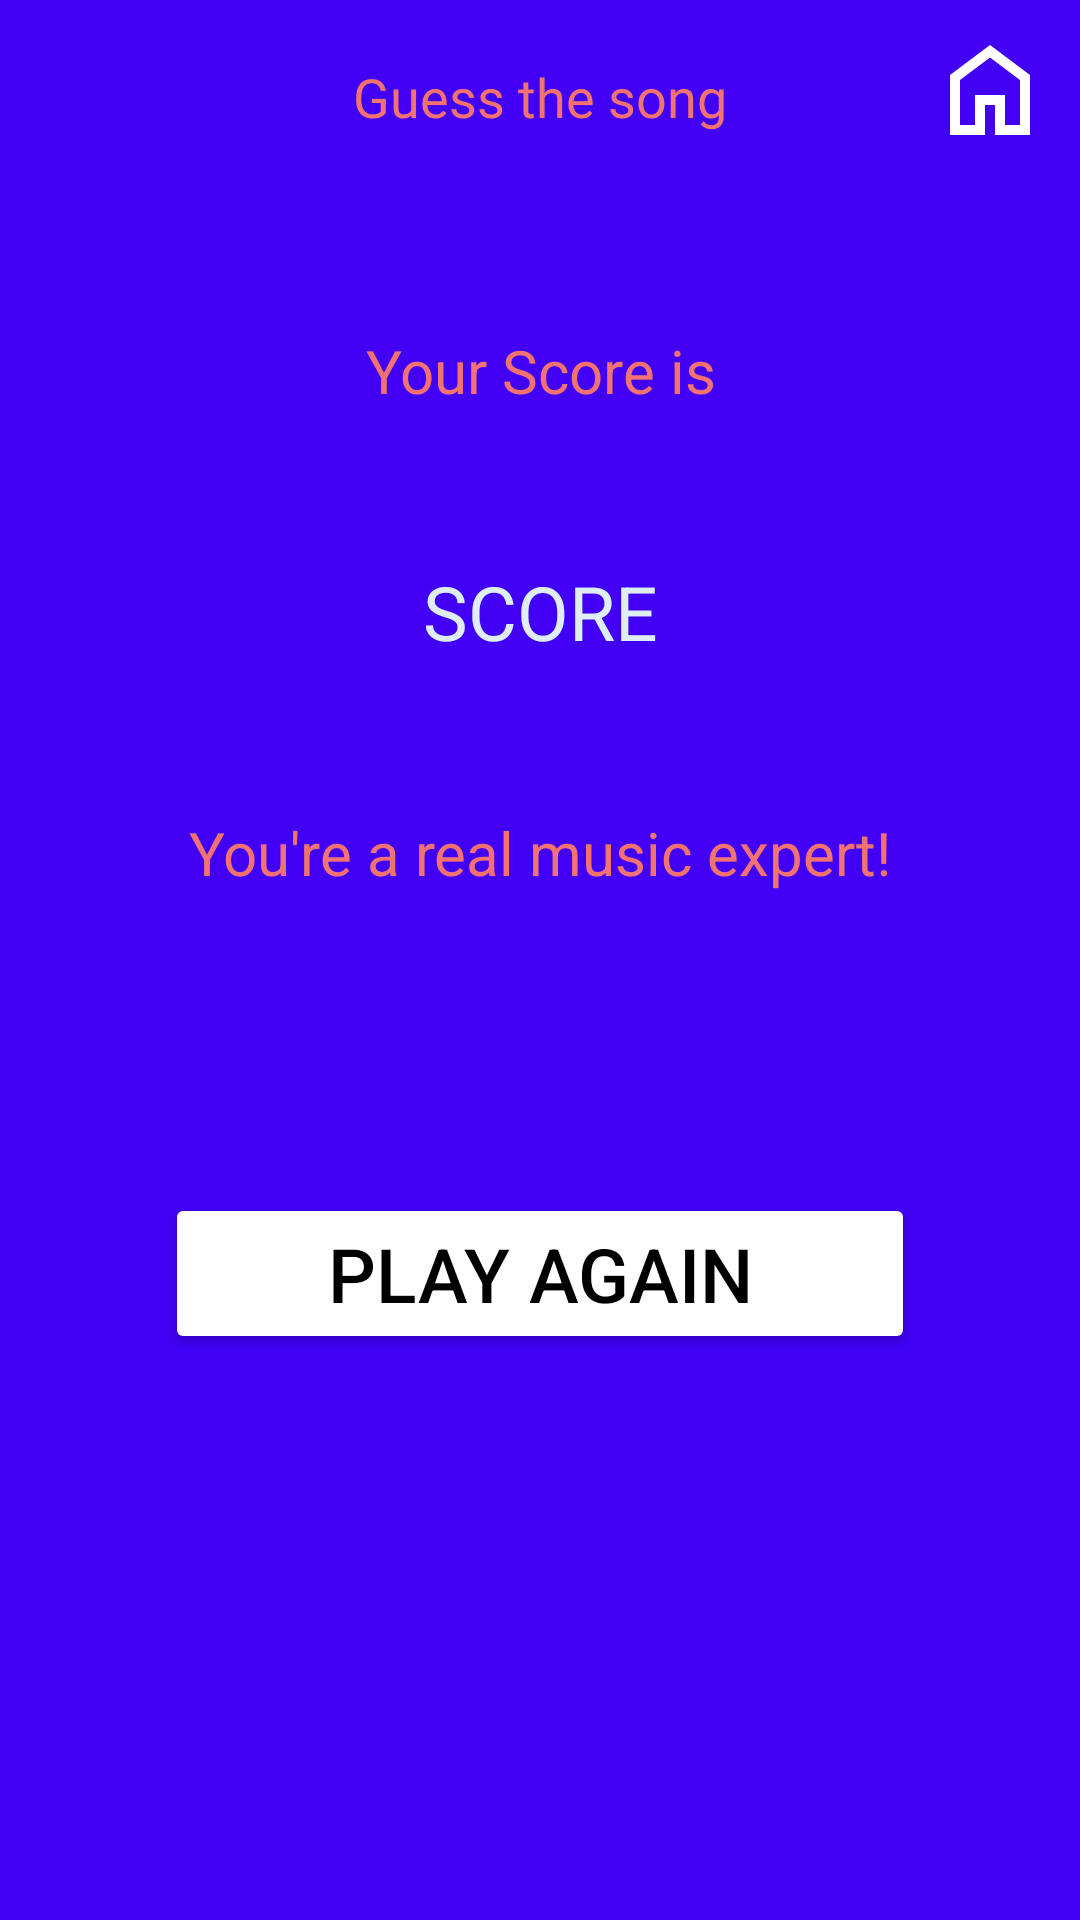

Layout XML and referenced resources for this Android screen:
<!-- AndroidManifest.xml: application theme Theme.CS2340Spotify_Wrapped -->
<!-- res/layout/quiz_result.xml -->
<?xml version="1.0" encoding="utf-8"?>
<RelativeLayout
    xmlns:android="http://schemas.android.com/apk/res/android"
    xmlns:tools="http://schemas.android.com/tools"
    android:layout_width="match_parent"
    android:layout_height="match_parent"
    android:background="@color/violetBlue">
    <ImageButton
        android:id="@+id/home_btn"
        android:layout_width="wrap_content"
        android:layout_height="wrap_content"
        android:src="@drawable/home"
        android:background="#00000000"
        android:layout_marginTop="10dp"
        android:layout_marginRight="10dp"
        android:layout_alignParentRight="true" />

    <TextView
        android:layout_width="match_parent"
        android:layout_height="wrap_content"
        android:layout_centerHorizontal="true"
        android:text="Guess the song"
        android:textAlignment="center"
        android:layout_marginTop="20dp"
        android:textColor="#F27171"
        android:fontFamily="@font/montserrat_bold"
        android:textSize="18dp"
        />

    <TextView
        android:id="@+id/score_desc"
        android:layout_width="match_parent"
        android:layout_height="wrap_content"
        android:text="Your Score is"
        android:textAllCaps="false"
        android:textAlignment="center"
        android:gravity="center"
        android:layout_marginTop="110dp"
        android:textSize="20sp"
        android:textColor="@color/orangeRed" />
    <TextView
        android:id="@+id/score"
        android:layout_width="match_parent"
        android:layout_height="wrap_content"
        android:layout_below="@id/score_desc"
        android:gravity="center"
        android:text="SCORE"
        android:textAlignment="center"
        android:layout_marginTop="50dp"
        android:textSize="25sp"
        android:textColor="@color/skyBlue_light"
        />
    <TextView
        android:id="@+id/comment"
        android:layout_width="match_parent"
        android:layout_height="wrap_content"
        android:layout_below="@id/score"
        android:text="You're a real music expert!"
        android:textColor="@color/orangeRed"
        android:textAlignment="center"
        android:layout_marginTop="50dp"
        android:textSize="20sp"/>
   <Button
       android:id="@+id/play_again_btn"
       android:layout_width="250dp"
       android:layout_height="wrap_content"
       android:layout_below="@id/comment"
       android:text="Play again"
       android:layout_centerHorizontal="true"
       android:textSize="25dp"
       android:backgroundTint="@color/white"
       android:textColor="@color/black"
       android:outlineAmbientShadowColor="@color/black"
       android:layout_marginTop="100dp"
       />




</RelativeLayout>
<!-- resources referenced by this layout -->
<resources>
  <color name="black">#FF000000</color>
  <color name="orangeRed">#F27171</color>
  <color name="skyBlue_light">#DEEEF4</color>
  <color name="violetBlue">#4100F4</color>
  <color name="white">#FFFFFFFF</color>
  <!-- drawable home (drawable) -->
  <vector android:height="40dp" android:tint="#FFFFFF"
      android:viewportHeight="960" android:viewportWidth="960"
      android:width="40dp" xmlns:android="http://schemas.android.com/apk/res/android">
      <path android:fillColor="@android:color/white" android:pathData="M240,760L360,760L360,520L600,520L600,760L720,760L720,400L480,220L240,400L240,760ZM160,840L160,360L480,120L800,360L800,840L520,840L520,600L440,600L440,840L160,840ZM480,490L480,490L480,490L480,490L480,490L480,490L480,490L480,490L480,490L480,490Z"/>
  </vector>
  <style name="Theme.CS2340Spotify_Wrapped" parent="Base.Theme.CS2340Spotify_Wrapped" />
  <style name="Base.Theme.CS2340Spotify_Wrapped" parent="Theme.Material3.DayNight.NoActionBar">
          
          
      </style>
</resources>
